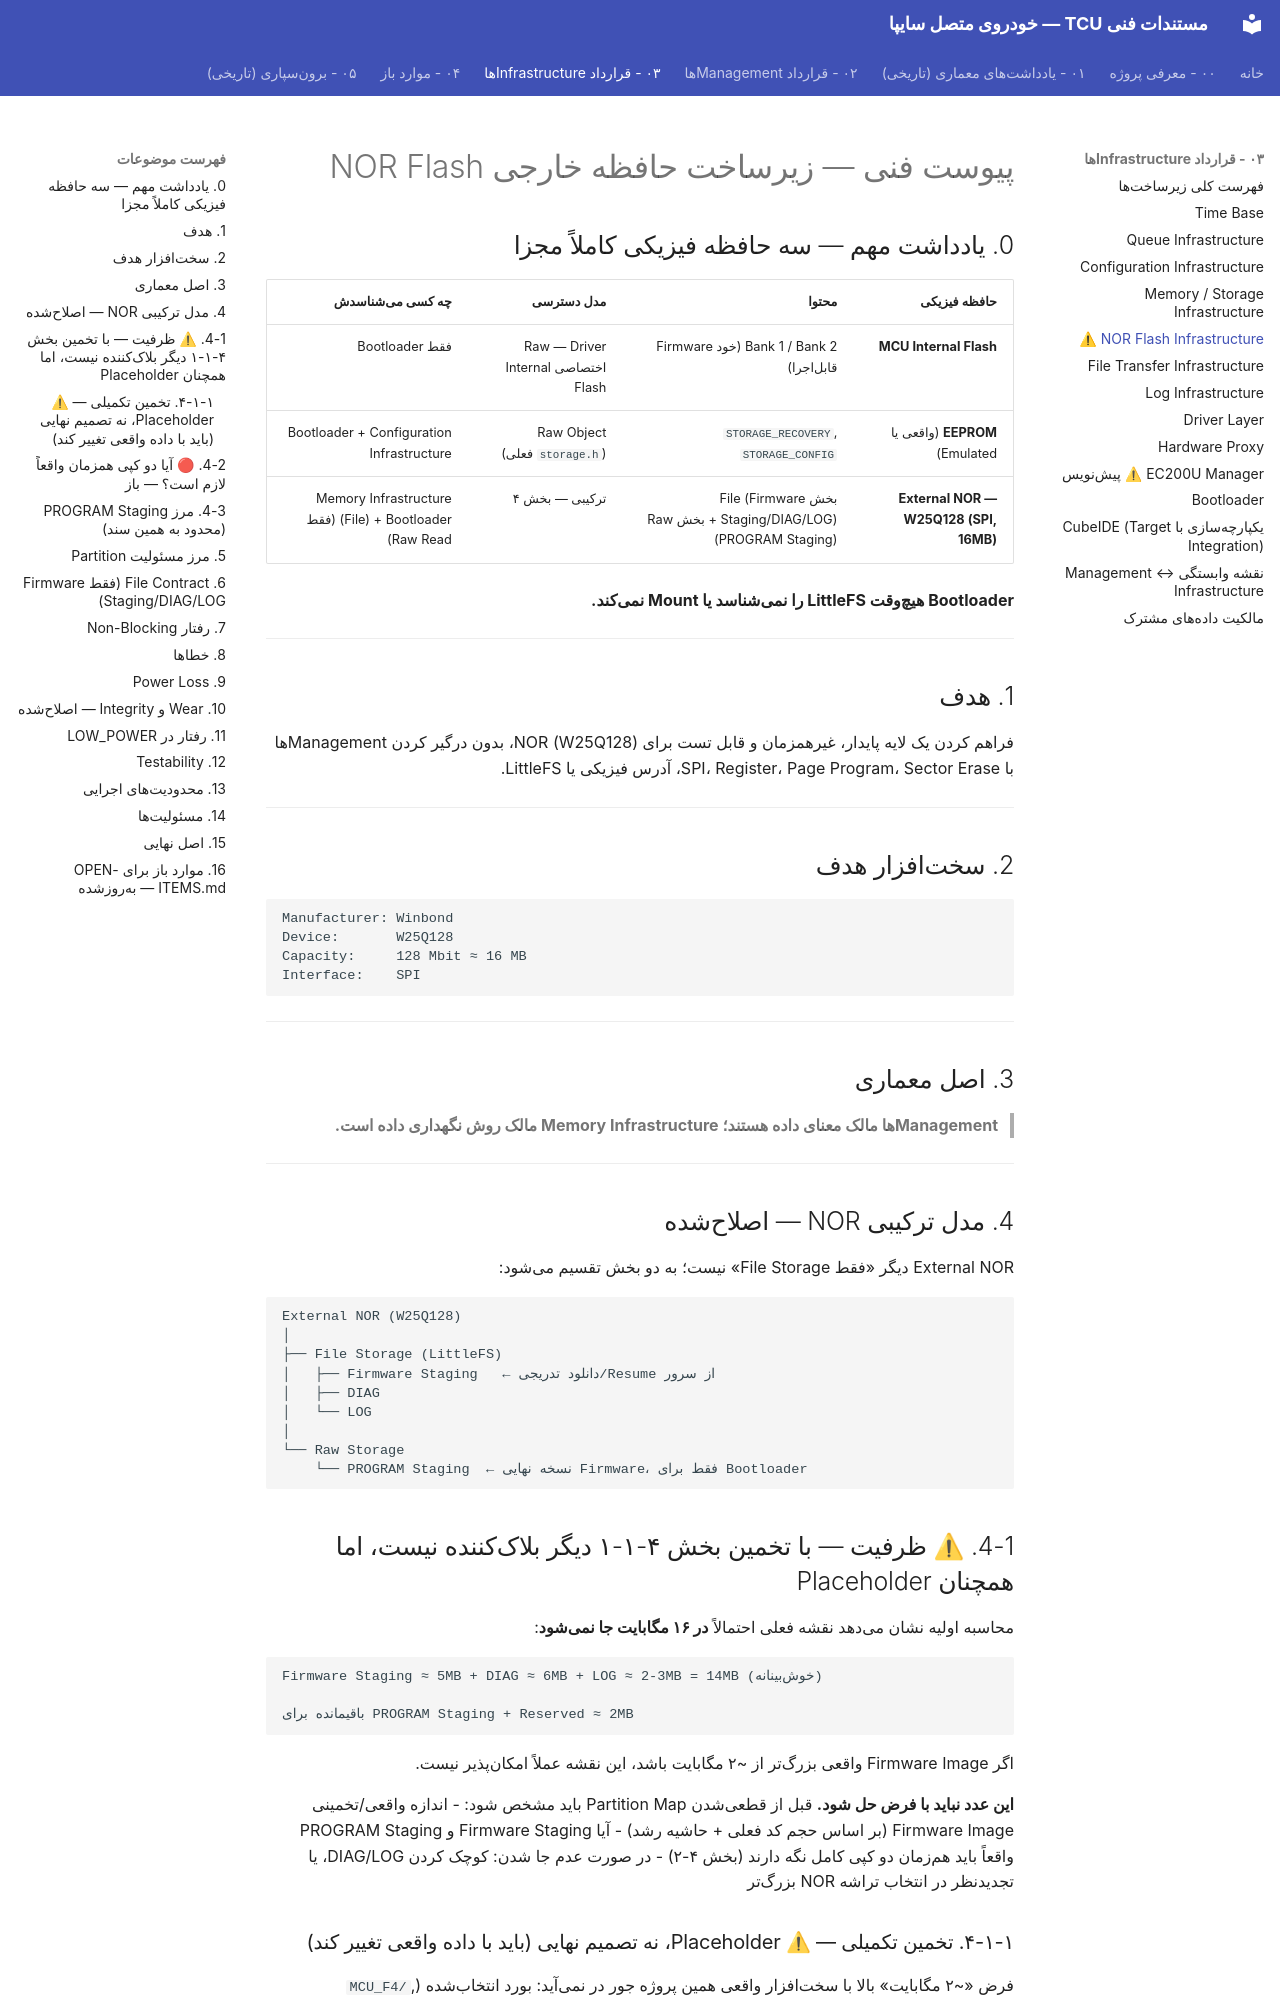

repository: Imnzarepour/stm32-git-practice · page: 03-infrastructure-contracts/nor-flash-infrastructure/index.html · generator: mkdocs

# پیوست فنی — زیرساخت حافظه خارجی NOR Flash

## 0. یادداشت مهم — سه حافظه فیزیکی کاملاً مجزا

| حافظه فیزیکی | محتوا | مدل دسترسی | چه کسی میشناسدش |
|---|---|---|---|
| **MCU Internal Flash** | Bank 1 / Bank 2 (خود Firmware قابلاجرا) | Raw — Driver اختصاصی Internal Flash | فقط Bootloader |
| **EEPROM** (واقعی یا Emulated) | `STORAGE_RECOVERY`, `STORAGE_CONFIG` | Raw Object (`storage.h` فعلی) | Bootloader + Configuration Infrastructure |
| **External NOR — W25Q128 (SPI, 16MB)** | بخش File (Firmware Staging/DIAG/LOG) + بخش Raw (PROGRAM Staging) | ترکیبی — بخش ۴ | Memory Infrastructure (File) + Bootloader (فقط Raw Read) |

**Bootloader هیچوقت LittleFS را نمیشناسد یا Mount نمیکند.**

---

## 1. هدف

فراهم کردن یک لایه پایدار، غیرهمزمان و قابل تست برای NOR (W25Q128)، بدون درگیر کردن Managementها با SPI، Register، Page Program، Sector Erase، آدرس فیزیکی یا LittleFS.

---

## 2. سختافزار هدف

```text
Manufacturer: Winbond
Device:       W25Q128
Capacity:     128 Mbit ≈ 16 MB
Interface:    SPI
```

---

## 3. اصل معماری

> **Managementها مالک معنای داده هستند؛ Memory Infrastructure مالک روش نگهداری داده است.**

---

## 4. مدل ترکیبی NOR — اصلاحشده

External NOR دیگر «فقط File Storage» نیست؛ به دو بخش تقسیم میشود:

```text
External NOR (W25Q128)
│
├── File Storage (LittleFS)
│   ├── Firmware Staging   ← دانلود تدریجی/Resume از سرور
│   ├── DIAG
│   └── LOG
│
└── Raw Storage
    └── PROGRAM Staging  ← نسخه نهایی Firmware، فقط برای Bootloader
```

## 4-1. ⚠ ظرفیت — با تخمین بخش ۴-۱-۱ دیگر بلاککننده نیست، اما همچنان Placeholder

محاسبه اولیه نشان میدهد نقشه فعلی احتمالاً **در ۱۶ مگابایت جا نمیشود**:

```text
Firmware Staging ≈ 5MB + DIAG ≈ 6MB + LOG ≈ 2-3MB = 14MB (خوشبینانه)

باقیمانده برای PROGRAM Staging + Reserved ≈ 2MB
```

اگر Firmware Image واقعی بزرگتر از ~۲ مگابایت باشد، این نقشه عملاً امکانپذیر نیست.

**این عدد نباید با فرض حل شود.** قبل از قطعیشدن Partition Map باید مشخص شود:
- اندازه واقعی/تخمینی Firmware Image (بر اساس حجم کد فعلی + حاشیه رشد)
- آیا Firmware Staging و PROGRAM Staging واقعاً باید همزمان دو کپی کامل نگه دارند (بخش ۴-۲)
- در صورت عدم جا شدن: کوچک کردن DIAG/LOG، یا تجدیدنظر در انتخاب تراشه NOR بزرگتر
